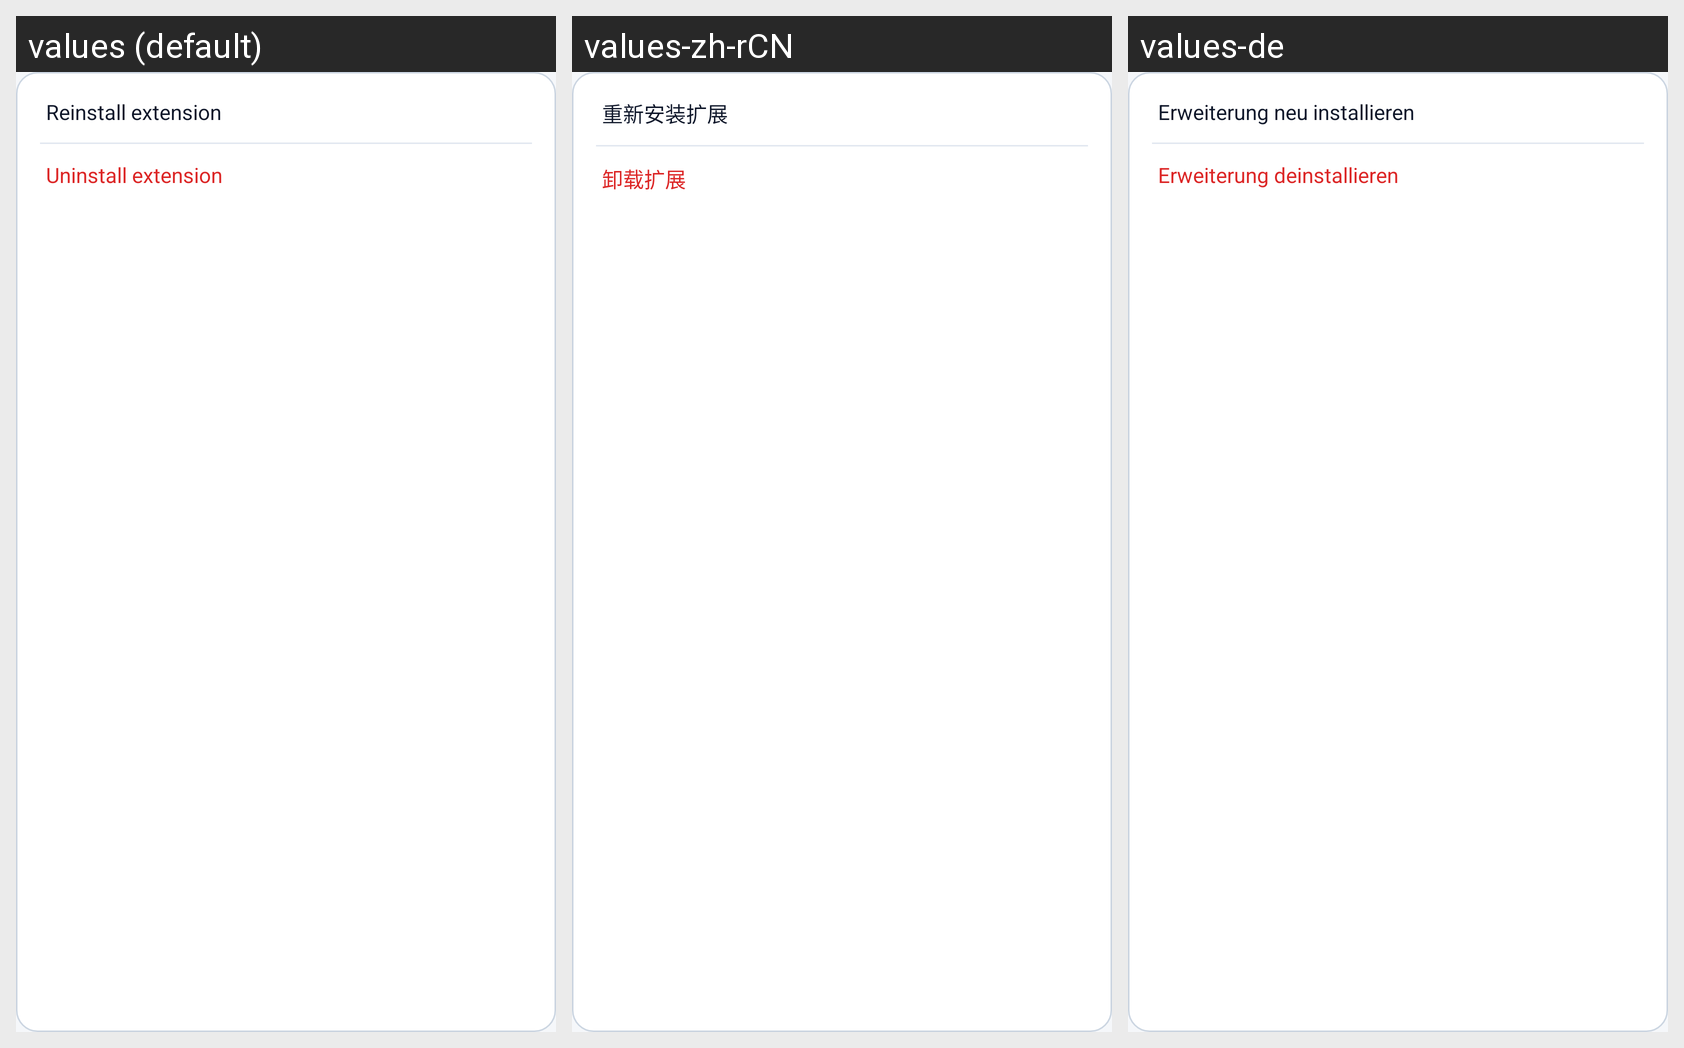

Strings drawn on this Android screen and how each of the app's shown locales translates them:
Android screen res/layout/menu_ext_actions.xml rendered under 3 locales, left to right: values (default), values-zh-rCN, values-de. Device: Nexus 5 (rendered at 1080×1920; each locale shown at half size, 540×960, under a caption strip naming it); theme Theme.Dsh.
Strings drawn on this screen, with the default value and each locale's value (text and hints the layout hard-codes, and strings that could not be matched under every locale, appear in the picture but are not listed):

ext_reinstall_title
  values: Reinstall extension
  values-zh-rCN: 重新安装扩展
  values-de: Erweiterung neu installieren

ext_uninstall_title
  values: Uninstall extension
  values-zh-rCN: 卸载扩展
  values-de: Erweiterung deinstallieren
